Run: headless pygame with SDL's dummy video driver; simulated clock (each Clock.tick advances the game by its frame time, no real sleeping); random seed 0; keys injected as events and as key.get_pressed() state; mouse plan: one left click at the window centre at the start of phase 2, then a move to the lower-right quarter at the start of phase 3.
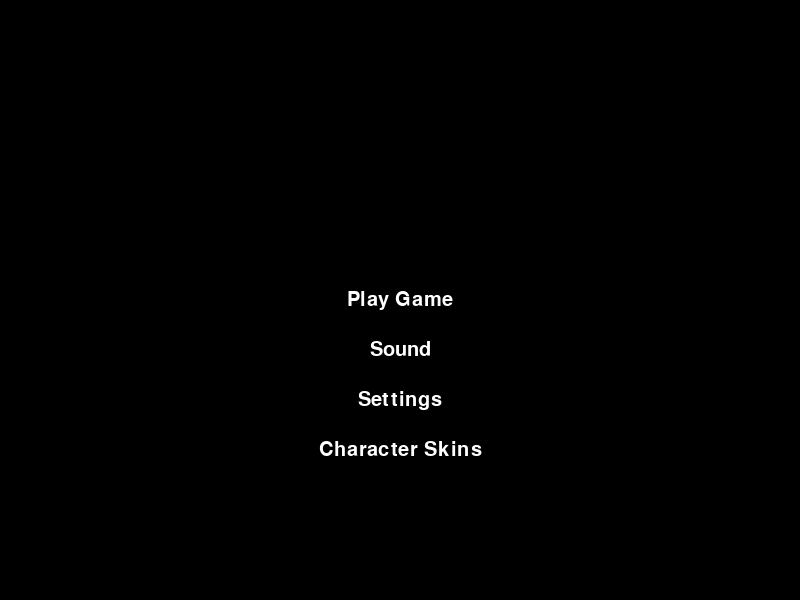
Frame 1 of 4 · flips 1–60 · no input
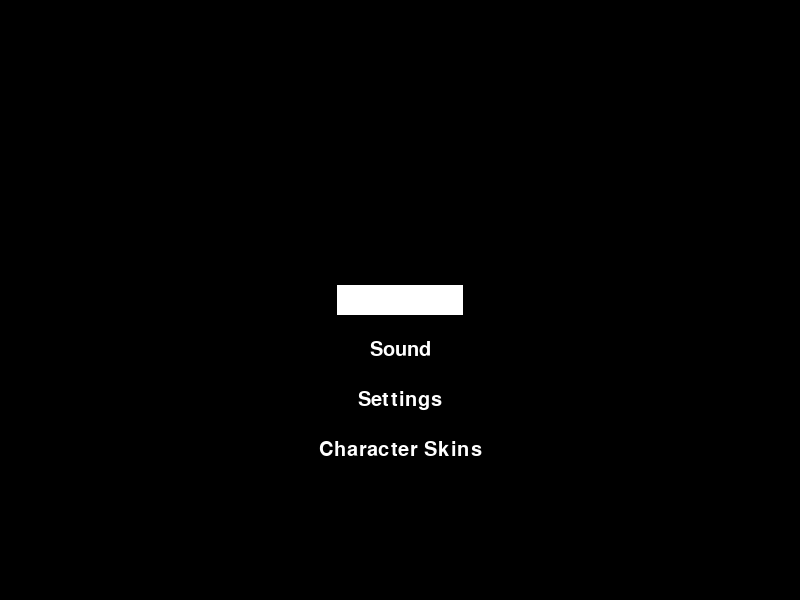
Frame 2 of 4 · flips 61–180 · clicked the window centre · tapped SPACE, RETURN · held RIGHT (→), D
Frame 3 of 4 · flips 181–300 · moved the mouse to the lower-right quarter · held DOWN (↓), S · screen same as frame 1, image omitted
Frame 4 of 4 · flips 301–420 · held LEFT (←), A, UP (↑), W · screen unchanged from frame 3, image omitted

The pygame program that drew these frames:

import pygame

pygame.init()

# Set up the display window
screen_width = 800
screen_height = 600
screen = pygame.display.set_mode((screen_width, screen_height))

# Set up the font and text for the menu options
font = pygame.font.Font(None, 30)
menu_options = [
    "Play Game",
    "Sound",
    "Settings",
    "Character Skins",
]
selected_option = None  # currently selected option (None indicates no selection)

# Set up the clock for limiting the frame rate
clock = pygame.time.Clock()

# Set up the game loop
running = True
while running:

    # Handle events
    for event in pygame.event.get():
        if event.type == pygame.QUIT:
            running = False
        elif event.type == pygame.MOUSEBUTTONDOWN:
            if event.button == 1:
                if selected_option is not None:
                    selected_option_text = menu_options[selected_option]
                    if selected_option_text == "Play Game":
                        print("Play game option selected")
                        # Add your game logic here
                    elif selected_option_text == "Sound":
                        print("Sound option selected")
                        # Add sound control logic here
                    elif selected_option_text == "Settings":
                        print("Settings option selected")
                        # Add settings logic here
                    elif selected_option_text == "Character Skins":
                        print("Character Skins option selected")
                        # Add character skin logic here
        elif event.type == pygame.MOUSEMOTION:
            mouse_pos = pygame.mouse.get_pos()
            selected_option = None
            for i, option in enumerate(menu_options):
                text = font.render(option, True, (255, 255, 255))
                text_rect = text.get_rect(center=(screen_width / 2, screen_height / 2 + i * 50))
                if text_rect.collidepoint(mouse_pos):
                    selected_option = i
                    break

    # Clear the screen
    screen.fill((0, 0, 0))

    # Draw the menu options
    for i, option in enumerate(menu_options):
        text = font.render(option, True, (255, 255, 255))
        text_rect = text.get_rect(center=(screen_width / 2, screen_height / 2 + i * 50))
        if i == selected_option:
            pygame.draw.rect(screen, (255, 255, 255), (text_rect.x - 10, text_rect.y - 5, text_rect.width + 20, text_rect.height + 10))
        screen.blit(text, text_rect)

    # Update the display and limit the frame rate
    pygame.display.update()
    clock.tick(60)

pygame.quit()
